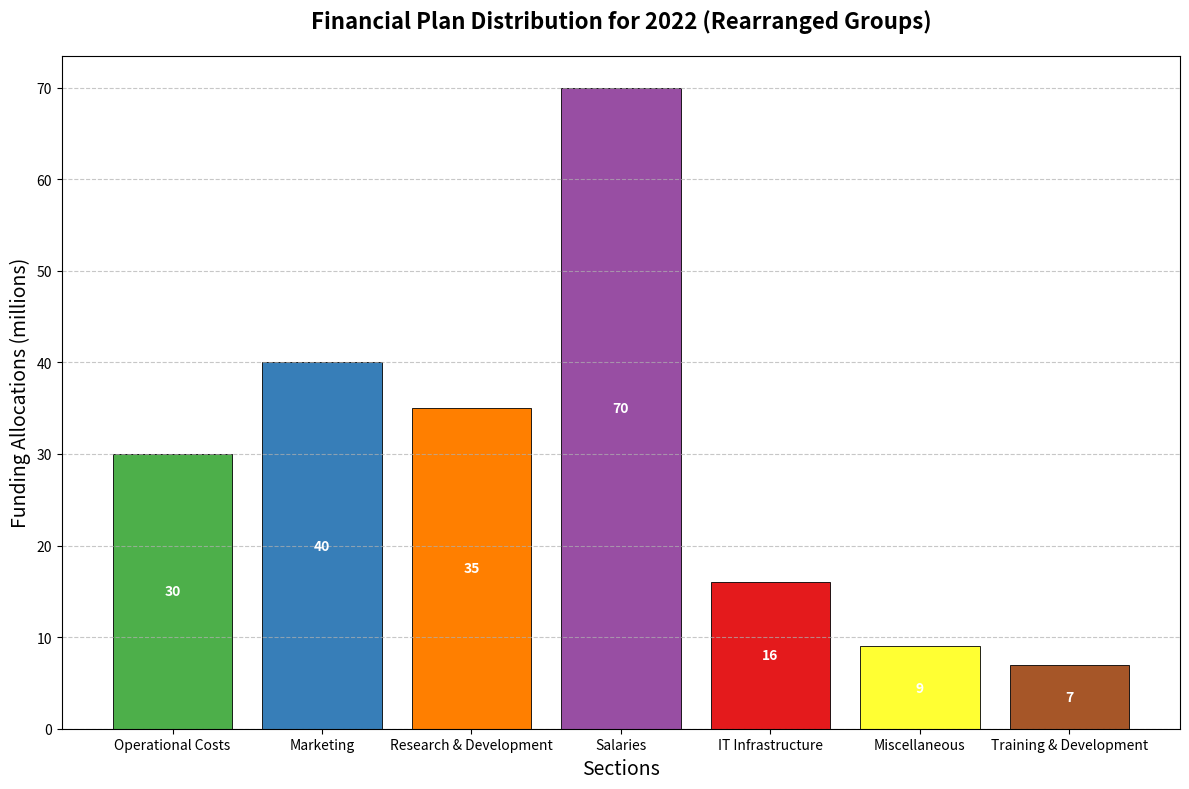

Source code (Python):
import matplotlib.pyplot as plt
import numpy as np

# Define years and categories
years = np.array([2018, 2019, 2020, 2021, 2022])
categories = ['IT Infrastructure', 'Marketing', 'Research & Development', 'Miscellaneous', 
              'Salaries', 'Operational Costs', 'Training & Development']

# Define the budget allocation data for each department (in millions)
data = np.array([
    [8, 10, 12, 14, 16],        # IT Infrastructure
    [20, 25, 30, 35, 40],       # Marketing
    [15, 20, 25, 30, 35],       # Research & Development
    [5, 6, 7, 8, 9],            # Miscellaneous
    [50, 55, 60, 65, 70],       # Salaries
    [10, 15, 20, 25, 30],       # Operational Costs
    [3, 4, 5, 6, 7]             # Training & Development
])

# Order categories based on changed indices
sorted_indices = [5, 1, 2, 4, 0, 3, 6]

# Reorder data and categories
data = data[sorted_indices]
categories = np.array(categories)[sorted_indices]

# Initialize figure and axis
fig, ax = plt.subplots(figsize=(12, 8))

# Plot bars for the year 2022
ax.bar(categories, data[:, -1], color=['#4daf4a', '#377eb8', '#ff7f00', '#984ea3', '#e41a1c', 
                                       '#ffff33', '#a65628'], edgecolor='k', linewidth=0.6)

# Set titles and labels
ax.set_title("Financial Plan Distribution for 2022 (Rearranged Groups)", fontsize=16, fontweight='bold', pad=20)
ax.set_xlabel("Sections", fontsize=14)
ax.set_ylabel("Funding Allocations (millions)", fontsize=14)

# Display values on the bars
for i, value in enumerate(data[:, -1]):
    ax.text(i, value / 2, f'{value}', ha='center', va='center', fontsize=10, color='white', fontweight='bold')

# Grid for readability
ax.grid(axis='y', linestyle='--', alpha=0.7)

# Automatically adjust layout
plt.tight_layout()

# Display plot
plt.show()
